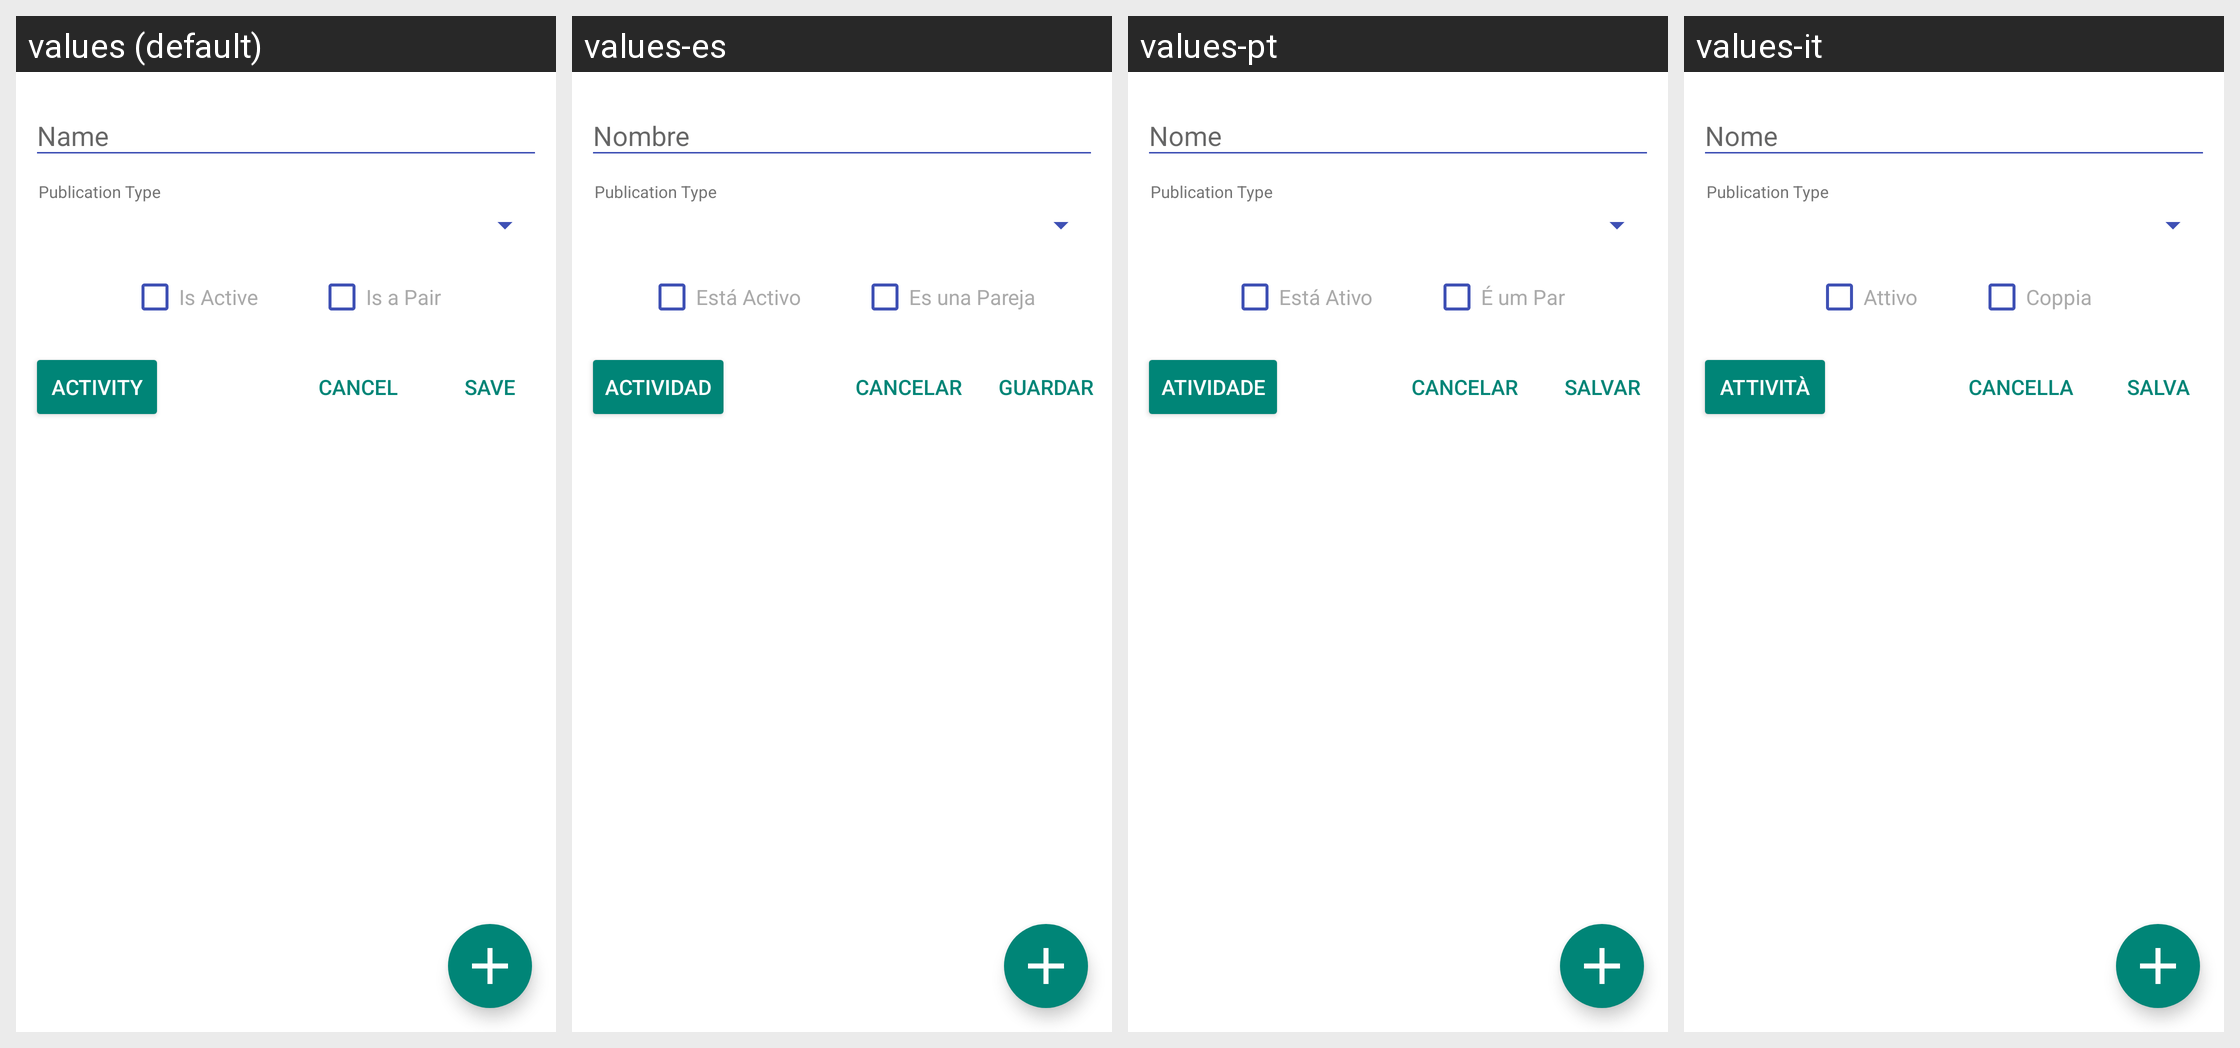

For this localized Android screen grid, give each drawn string resource with its value in every locale shown.
Android screen res/layout/publication_editor.xml rendered under 4 locales, left to right: values (default), values-es, values-pt, values-it. Device: Nexus 5 (rendered at 1080×1920; each locale shown at half size, 540×960, under a caption strip naming it); theme MMATheme.
Other locales in the repository, not shown: values-da, values-fr, values-hu, values-id, values-nl, values-ru.
Strings drawn on this screen, with the default value and each locale's value (text and hints the layout hard-codes, and strings that could not be matched under every locale, appear in the picture but are not listed):

form_name
  values: Name
  values-es: Nombre
  values-pt: Nome
  values-it: Nome

form_publication_type
  values: Publication Type
  values-es: Publication Type
  values-pt: Publication Type
  values-it: Publication Type

form_is_active
  values: Is Active
  values-es: Está Activo
  values-pt: Está Ativo
  values-it: Attivo

form_is_pair
  values: Is a Pair
  values-es: Es una Pareja
  values-pt: É um Par
  values-it: Coppia

menu_save
  values: Save
  values-es: Guardar
  values-pt: Salvar
  values-it: Salva

menu_cancel
  values: Cancel
  values-es: Cancelar
  values-pt: Cancelar
  values-it: Cancella

activity
  values: Activity
  values-es: Actividad
  values-pt: Atividade
  values-it: Attività
